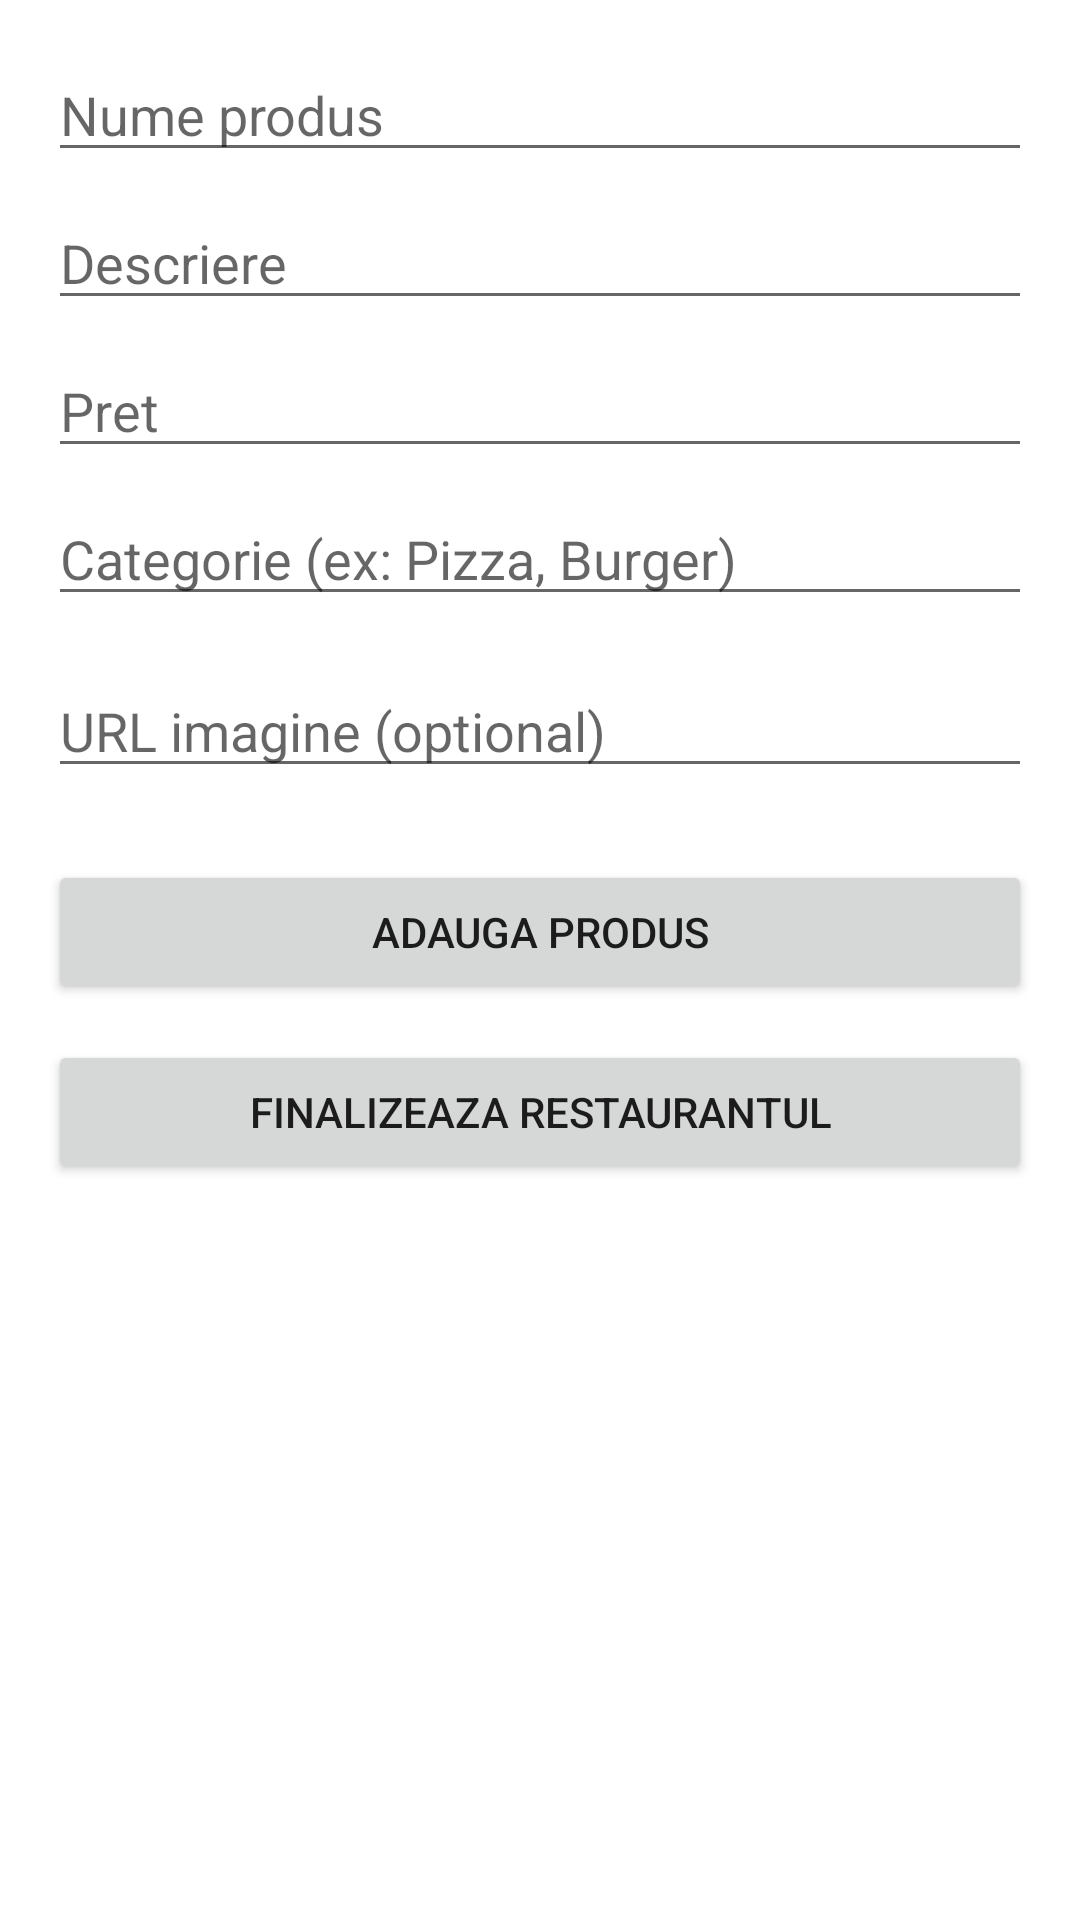

Reconstruct the res/layout file that produces this screen, plus the resources it refers to.
<!-- AndroidManifest.xml: application theme Theme.FoodDeliveryApp -->
<!-- res/layout/activity_add_product.xml -->
<?xml version="1.0" encoding="utf-8"?>
<ScrollView xmlns:android="http://schemas.android.com/apk/res/android"
    android:layout_width="match_parent"
    android:layout_height="match_parent"
    android:padding="16dp">

    <LinearLayout
        android:orientation="vertical"
        android:layout_width="match_parent"
        android:layout_height="wrap_content">

        <EditText
            android:id="@+id/etProductName"
            android:layout_width="match_parent"
            android:layout_height="wrap_content"
            android:hint="Nume produs"
            android:inputType="textPersonName"
            android:layout_marginBottom="8dp" />

        <EditText
            android:id="@+id/etProductDescription"
            android:layout_width="match_parent"
            android:layout_height="wrap_content"
            android:hint="Descriere"
            android:inputType="textMultiLine"
            android:layout_marginBottom="8dp" />

        <EditText
            android:id="@+id/etProductPrice"
            android:layout_width="match_parent"
            android:layout_height="wrap_content"
            android:hint="Pret"
            android:inputType="numberDecimal"
            android:layout_marginBottom="8dp" />

        <EditText
            android:id="@+id/etProductCategory"
            android:layout_width="match_parent"
            android:layout_height="wrap_content"
            android:hint="Categorie (ex: Pizza, Burger)"
            android:inputType="text"
            android:layout_marginBottom="16dp" />

        <EditText
            android:id="@+id/etProductImageUrl"
            android:layout_width="match_parent"
            android:layout_height="wrap_content"
            android:hint="URL imagine (optional)"
            android:layout_marginBottom="24dp" />

        <Button
            android:id="@+id/btnAddProduct"
            android:layout_width="match_parent"
            android:layout_height="wrap_content"
            android:text="Adauga produs"
            android:layout_marginBottom="12dp" />

        <Button
            android:id="@+id/btnFinishRestaurant"
            android:layout_width="match_parent"
            android:layout_height="wrap_content"
            android:text="Finalizeaza restaurantul" />
    </LinearLayout>
</ScrollView>
<!-- resources referenced by this layout -->
<resources>
  <style name="Theme.FoodDeliveryApp" parent="Theme.MaterialComponents.DayNight.NoActionBar">
          <item name="colorPrimary">@color/teal_200</item>
          <item name="android:colorSecondary">@color/teal_700</item>
          <item name="android:colorBackground">@color/white</item>
          <item name="android:statusBarColor">@color/teal_700</item>
  </style>
  <!-- not gathered from this repository: default colours our renderer supplied (Android Studio template values) -->
  <color name="teal_200">#FF03DAC5</color>
  <color name="teal_700">#FF018786</color>
  <color name="white">#FFFFFFFF</color>
</resources>
